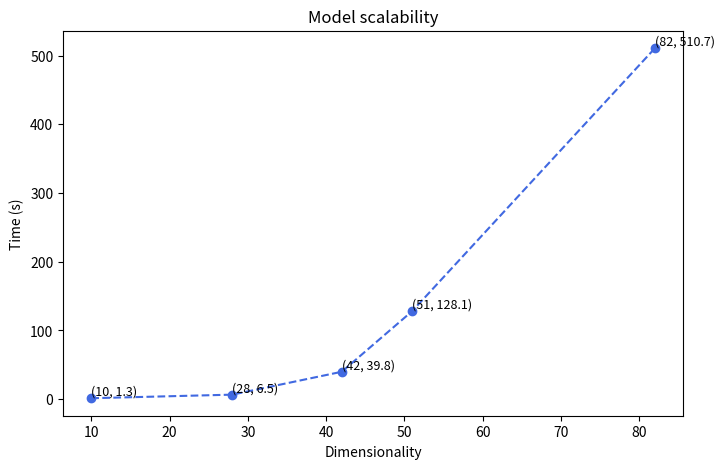
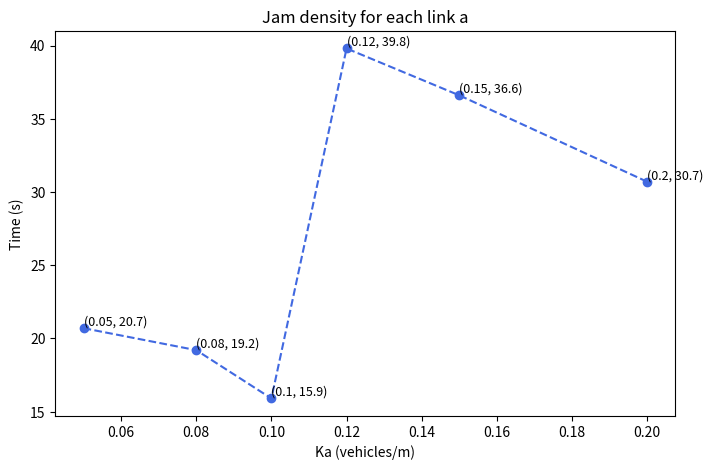
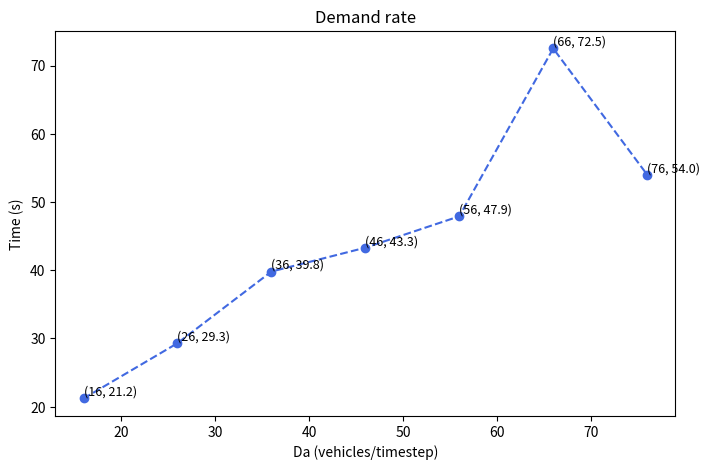
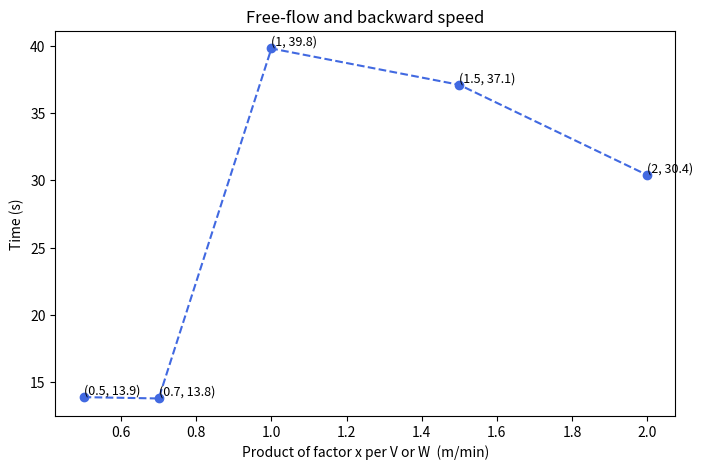
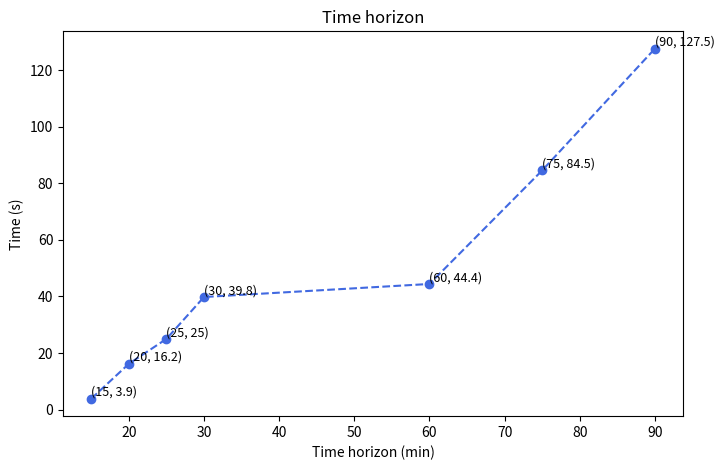
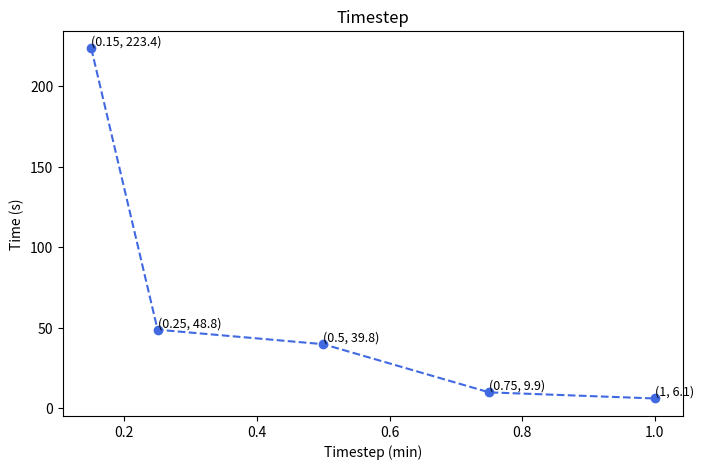

Generate these figures, in order, with matplotlib:
import matplotlib.pyplot as plt

# Scalability plot
scalability = {10: 1.3, 28: 6.5, 42: 39.8, 51: 128.1, 82: 510.7}
plt.figure(figsize=(8, 5))
plt.plot(scalability.keys(), scalability.values(), marker='o', linestyle='--', color='royalblue')
for x, y in zip(scalability.keys(), scalability.values()):
    plt.text(x, y, f'({x}, {y})', fontsize=9, ha='left', va='bottom')
plt.title("Model scalability")
plt.xlabel("Dimensionality")
plt.ylabel("Time (s)")
plt.savefig("Model scalability")

# Plot parameters value's effect on compilation time

Ka = {0.05: 20.7, 0.08: 19.2, 0.10: 15.9, 0.12: 39.8, 0.15: 36.6, 0.20: 30.7}
plt.figure(figsize=(8, 5))
plt.plot(Ka.keys(), Ka.values(), marker='o', linestyle='--', color='royalblue')
for x, y in zip(Ka.keys(), Ka.values()):
    plt.text(x, y, f'({x}, {y})', fontsize=9, ha='left', va='bottom')
plt.title("Jam density for each link a")
plt.xlabel("Ka (vehicles/m)")
plt.ylabel("Time (s)")
plt.savefig("Jam density for each link")

Da = {16: 21.2, 26: 29.3, 36: 39.8, 46: 43.3, 56: 47.9, 66: 72.5, 76: 54.0}
plt.figure(figsize=(8, 5))
plt.plot(Da.keys(), Da.values(), marker='o', linestyle='--', color='royalblue')
for x, y in zip(Da.keys(), Da.values()):
    plt.text(x, y, f'({x}, {y})', fontsize=9, ha='left', va='bottom')
plt.title("Demand rate")
plt.xlabel("Da (vehicles/timestep)")
plt.ylabel("Time (s)")
plt.savefig("Demand rate")

VW = {0.5: 13.9, 0.7: 13.8, 1: 39.8, 1.5: 37.1, 2: 30.4}
plt.figure(figsize=(8, 5))
plt.plot(VW.keys(), VW.values(), marker='o', linestyle='--', color='royalblue')
for x, y in zip(VW.keys(), VW.values()):
    plt.text(x, y, f'({x}, {y})', fontsize=9, ha='left', va='bottom')
plt.title("Free-flow and backward speed")
plt.xlabel("Product of factor x per V or W  (m/min)")
plt.ylabel("Time (s)")
plt.savefig("Free-flow and backward speed")

Thorizon = {15: 3.9, 20: 16.2, 25: 25, 30: 39.8, 60: 44.4, 75: 84.5, 90: 127.5}
plt.figure(figsize=(8, 5))
plt.plot(Thorizon.keys(), Thorizon.values(), marker='o', linestyle='--', color='royalblue')
for x, y in zip(Thorizon.keys(), Thorizon.values()):
    plt.text(x, y, f'({x}, {y})', fontsize=9, ha='left', va='bottom')
plt.title("Time horizon")
plt.xlabel("Time horizon (min)")
plt.ylabel("Time (s)")
plt.savefig("Time horizon")

timestep = {0.15: 223.4, 0.25: 48.8, 0.5: 39.8, 0.75: 9.9, 1: 6.1}
plt.figure(figsize=(8, 5))
plt.plot(timestep.keys(), timestep.values(), marker='o', linestyle='--', color='royalblue')
for x, y in zip(timestep.keys(), timestep.values()):
    plt.text(x, y, f'({x}, {y})', fontsize=9, ha='left', va='bottom')
plt.title("Timestep")
plt.xlabel("Timestep (min)")
plt.ylabel("Time (s)")
plt.savefig("Timestep")